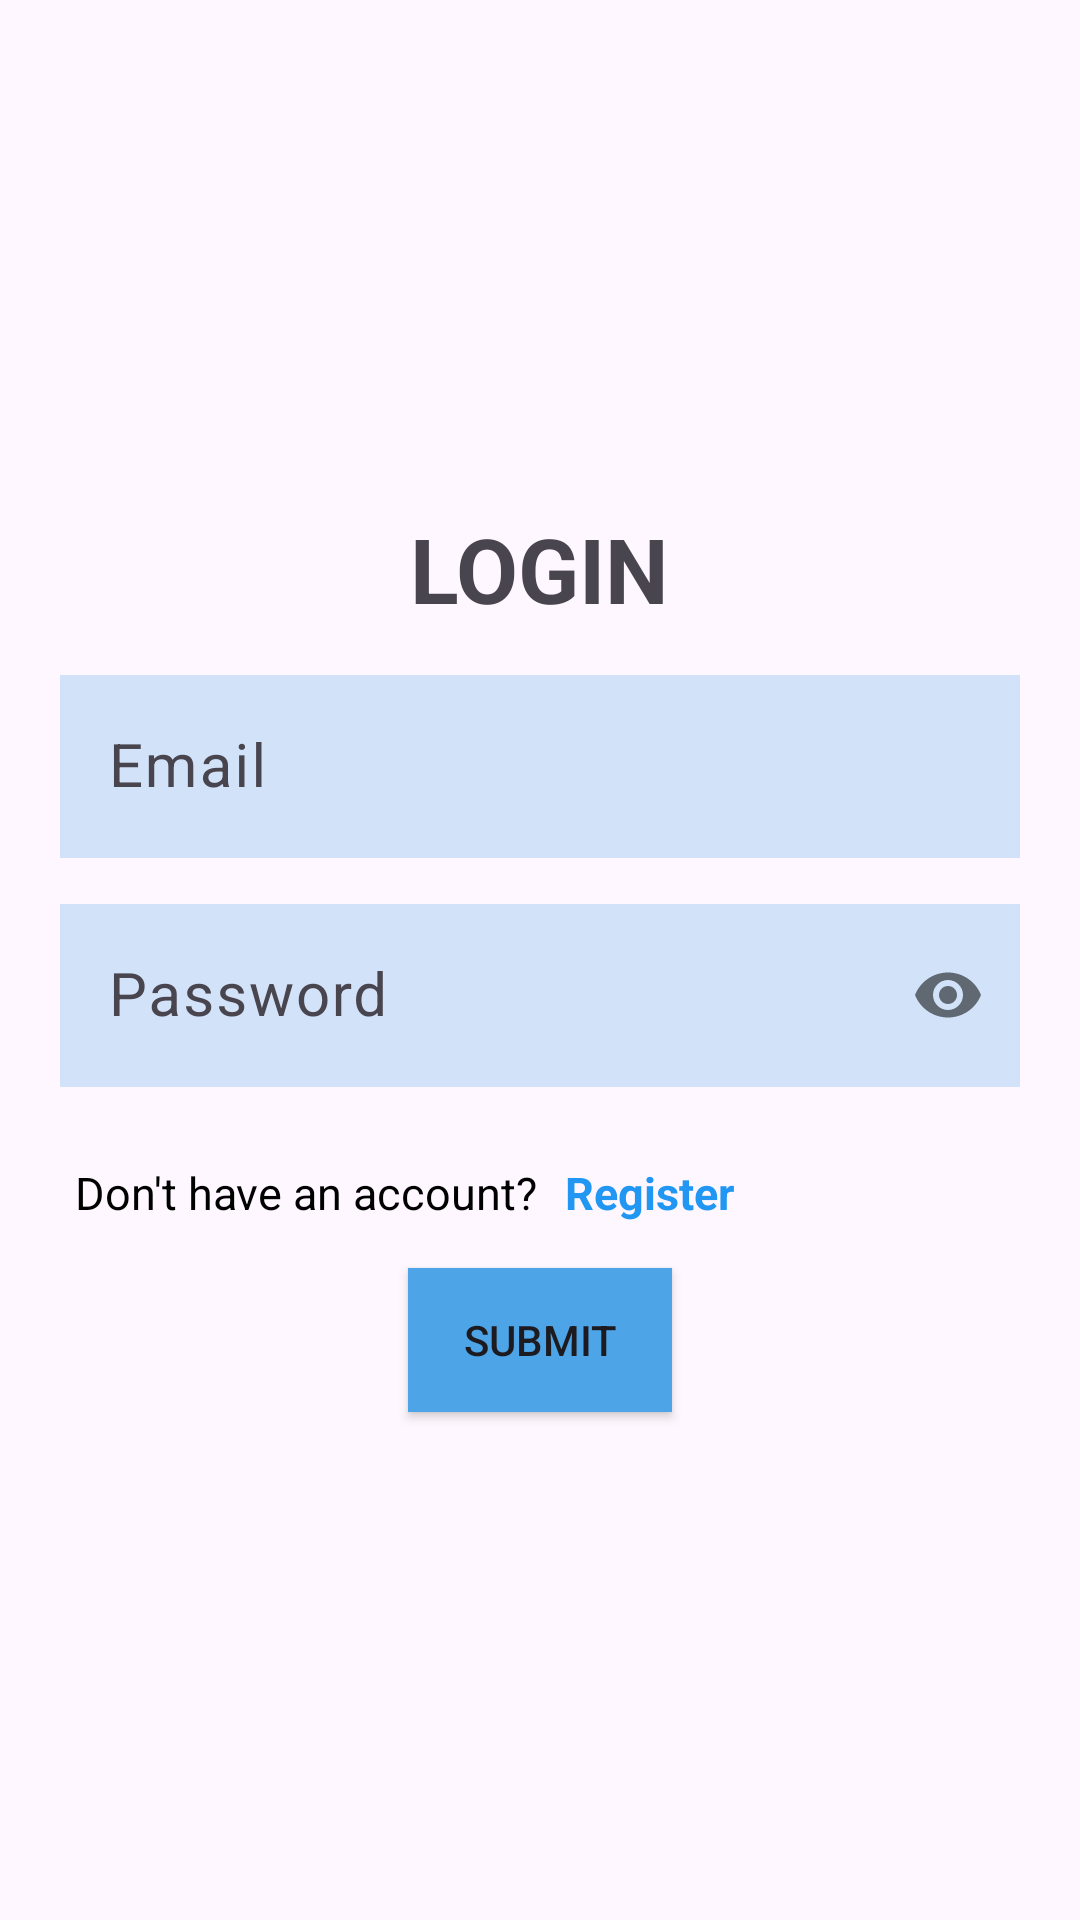

Here is an Android app screen rendered from its layout file. Give the layout XML and the strings, colors and styles it references.
<!-- AndroidManifest.xml: application theme Theme.PerpusDesa -->
<!-- res/layout/activity_login.xml -->
<?xml version="1.0" encoding="utf-8"?>
<LinearLayout xmlns:android="http://schemas.android.com/apk/res/android"
    xmlns:app="http://schemas.android.com/apk/res-auto"
    xmlns:tools="http://schemas.android.com/tools"
    android:layout_width="match_parent"
    android:layout_height="match_parent"
    android:gravity="center"
    android:orientation="vertical"
    tools:context=".ui.Login">

    <TextView
        android:layout_width="wrap_content"
        android:layout_height="wrap_content"
        android:layout_marginBottom="10dp"
        android:text="@string/login"
        android:textSize="30sp"
        android:textStyle="bold"/>

    <com.google.android.material.textfield.TextInputLayout
        android:layout_width="match_parent"
        android:layout_height="wrap_content"
        android:layout_marginStart="20dp"
        android:layout_marginEnd="20dp"
        android:layout_marginBottom="10dp">
        <com.google.android.material.textfield.TextInputEditText
            android:layout_width="match_parent"
            android:layout_height="wrap_content"
            android:drawableStart="@drawable/ic_email"
            android:drawablePadding="16dp"
            android:id="@+id/email"
            android:hint="Email"
            android:background="#404DA5E8"
            android:textColor="@color/black"
            android:textSize="20sp"
            android:inputType="text"/>
    </com.google.android.material.textfield.TextInputLayout>

    <com.google.android.material.textfield.TextInputLayout
        app:passwordToggleEnabled="true"
        android:layout_width="match_parent"
        android:layout_height="wrap_content"
        android:layout_marginStart="20dp"
        android:layout_marginEnd="20dp"
        android:layout_marginBottom="10dp">
        <com.google.android.material.textfield.TextInputEditText
            android:layout_width="match_parent"
            android:layout_height="wrap_content"
            android:drawableStart="@drawable/ic_lock_24"
            android:drawablePadding="16dp"
            android:id="@+id/password"
            android:hint="Password"
            android:background="#404DA5E8"
            android:textColor="@color/black"
            android:textSize="20sp"
            android:inputType="textPassword"/>
    </com.google.android.material.textfield.TextInputLayout>

    <TextView
        android:id="@+id/error"
        android:layout_marginBottom="20dp"
        android:text="@string/error_while_logging_in"
        android:textColor="@color/red"
        android:visibility="gone"
        android:layout_width="wrap_content"
        android:layout_height="wrap_content"/>

    <ProgressBar
        android:id="@+id/loading"
        android:layout_marginBottom="20dp"
        android:visibility="gone"
        android:layout_width="wrap_content"
        android:layout_height="wrap_content"/>

    <LinearLayout
        android:layout_width="match_parent"
        android:layout_height="wrap_content"
        android:layout_alignParentStart="true"
        android:layout_margin="10dp"
        android:layout_gravity="end"
        android:orientation="horizontal">
        <TextView
            android:layout_width="wrap_content"
            android:layout_height="wrap_content"
            android:layout_marginStart="15dp"
            android:text="Don't have an account?"
            android:textColor="@color/black"
            android:textSize="15sp"/>
        <TextView
            android:id="@+id/registerNow"
            android:layout_width="wrap_content"
            android:layout_height="wrap_content"
            android:text="@string/register"
            android:layout_marginStart="4dp"
            android:textColor="#2196F3"
            android:padding="5dp"
            android:textSize="15sp"
            android:textStyle="bold"/>

    </LinearLayout>

    <Button
        android:id="@+id/submit"
        android:layout_width="wrap_content"
        android:layout_height="wrap_content"
        android:background="#4DA5E8"
        android:text="@string/submit"
        app:backgroundTint="@null" />


</LinearLayout>
<!-- resources referenced by this layout -->
<resources>
  <color name="black">#FF000000</color>
  <color name="red">#F44336</color>
  <string name="error_while_logging_in">Error While Logging In</string>
  <string name="login">LOGIN</string>
  <string name="register">Register</string>
  <string name="submit">Submit</string>
  <style name="Theme.PerpusDesa" parent="Base.Theme.PerpusDesa" />
  <style name="Base.Theme.PerpusDesa" parent="Theme.Material3.Light.NoActionBar">
          
          
          <item name="android:forceDarkAllowed">false</item>
      </style>
</resources>
